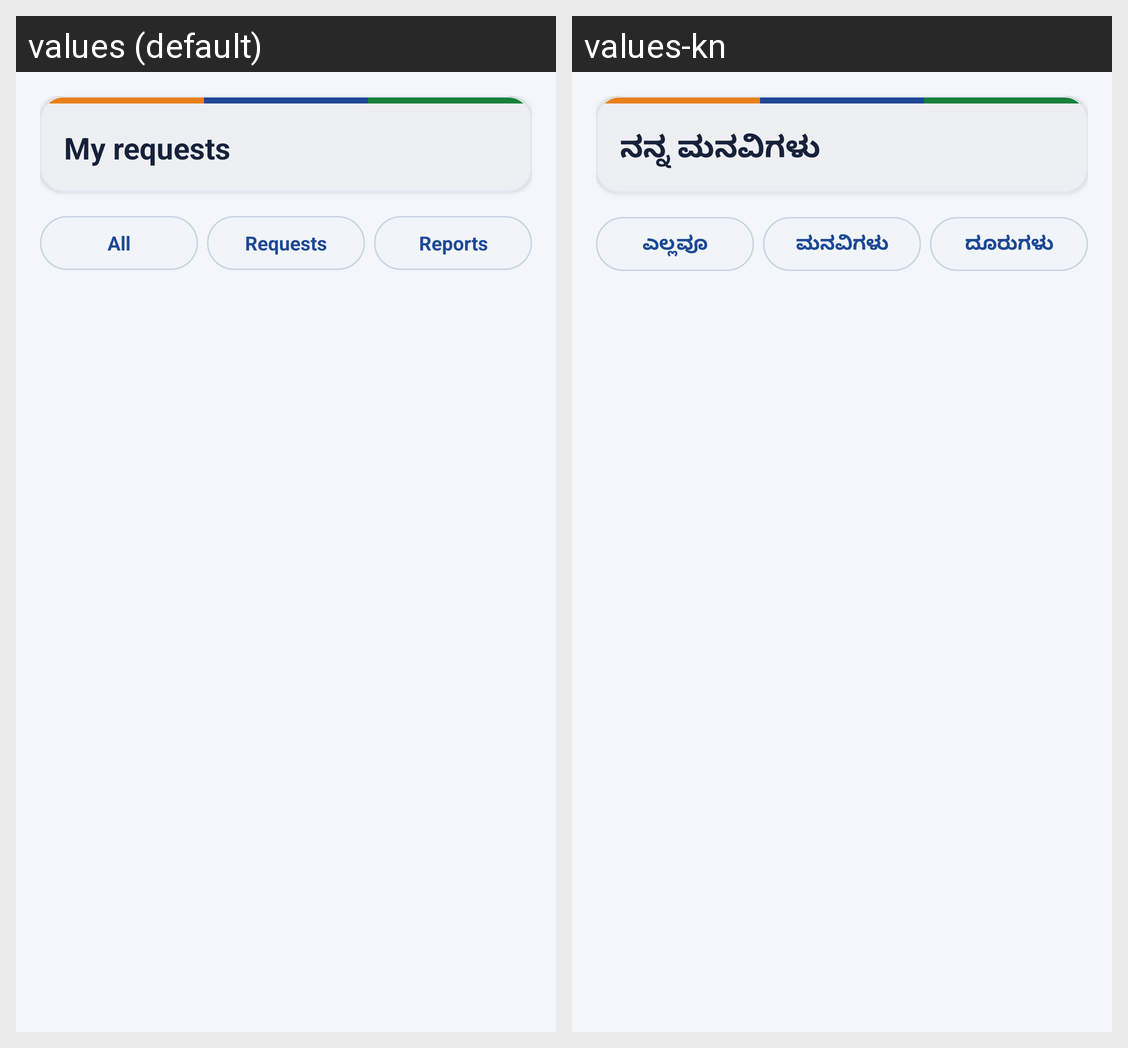

Locale-by-locale string values for the Android screen shown in this grid:
Android screen res/layout/fragment_my_requests.xml rendered under 2 locales, left to right: values (default), values-kn. Device: Nexus 5 (rendered at 1080×1920; each locale shown at half size, 540×960, under a caption strip naming it); theme Theme.FilterSaathi.
Strings drawn on this screen, with the default value and each locale's value (text and hints the layout hard-codes, and strings that could not be matched under every locale, appear in the picture but are not listed):

ui_requests_title
  values: My requests
  values-kn: ನನ್ನ ಮನವಿಗಳು

ui_filter_all
  values: All
  values-kn: ಎಲ್ಲವೂ

ui_filter_requests
  values: Requests
  values-kn: ಮನವಿಗಳು

ui_filter_reports
  values: Reports
  values-kn: ದೂರುಗಳು
